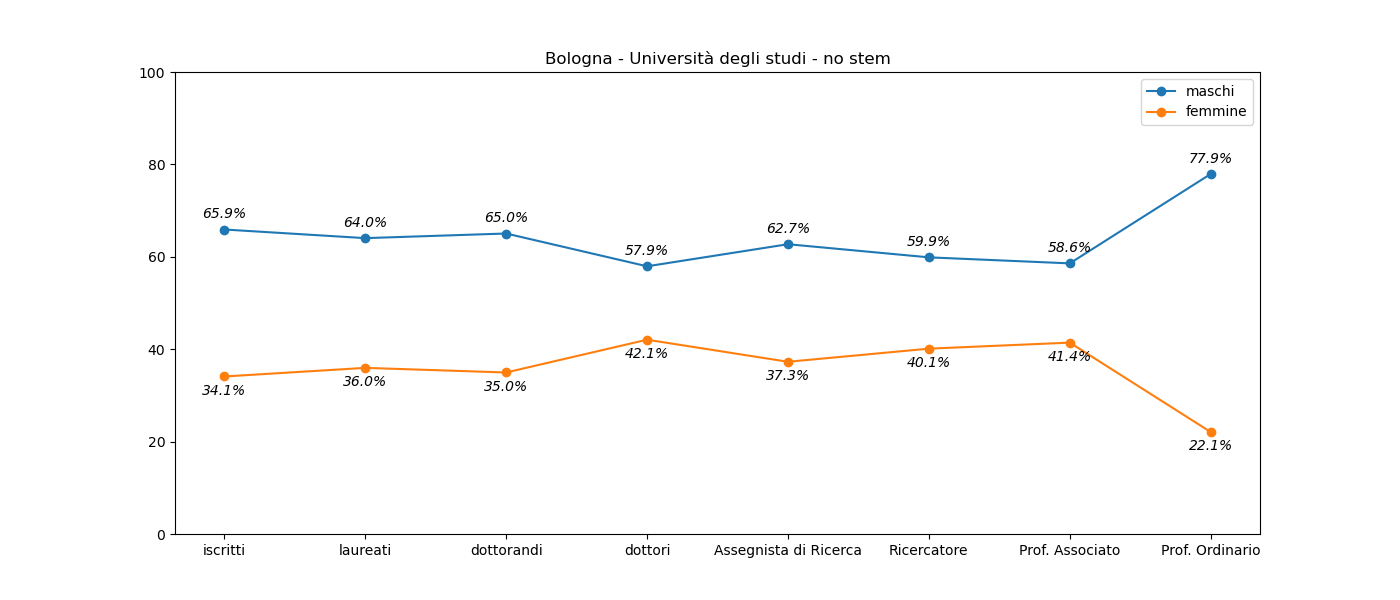

Data behind this chart, as committed beside it:
, iscritti, laureati, dottorandi, dottori, Assegnista di Ricerca, Ricercatore, Prof. Associato, Prof. Ordinario
M, 14787, 3462, 627, 124, 387, 203, 321, 240
F, 7649, 1944, 337, 90, 230, 136, 227, 68
